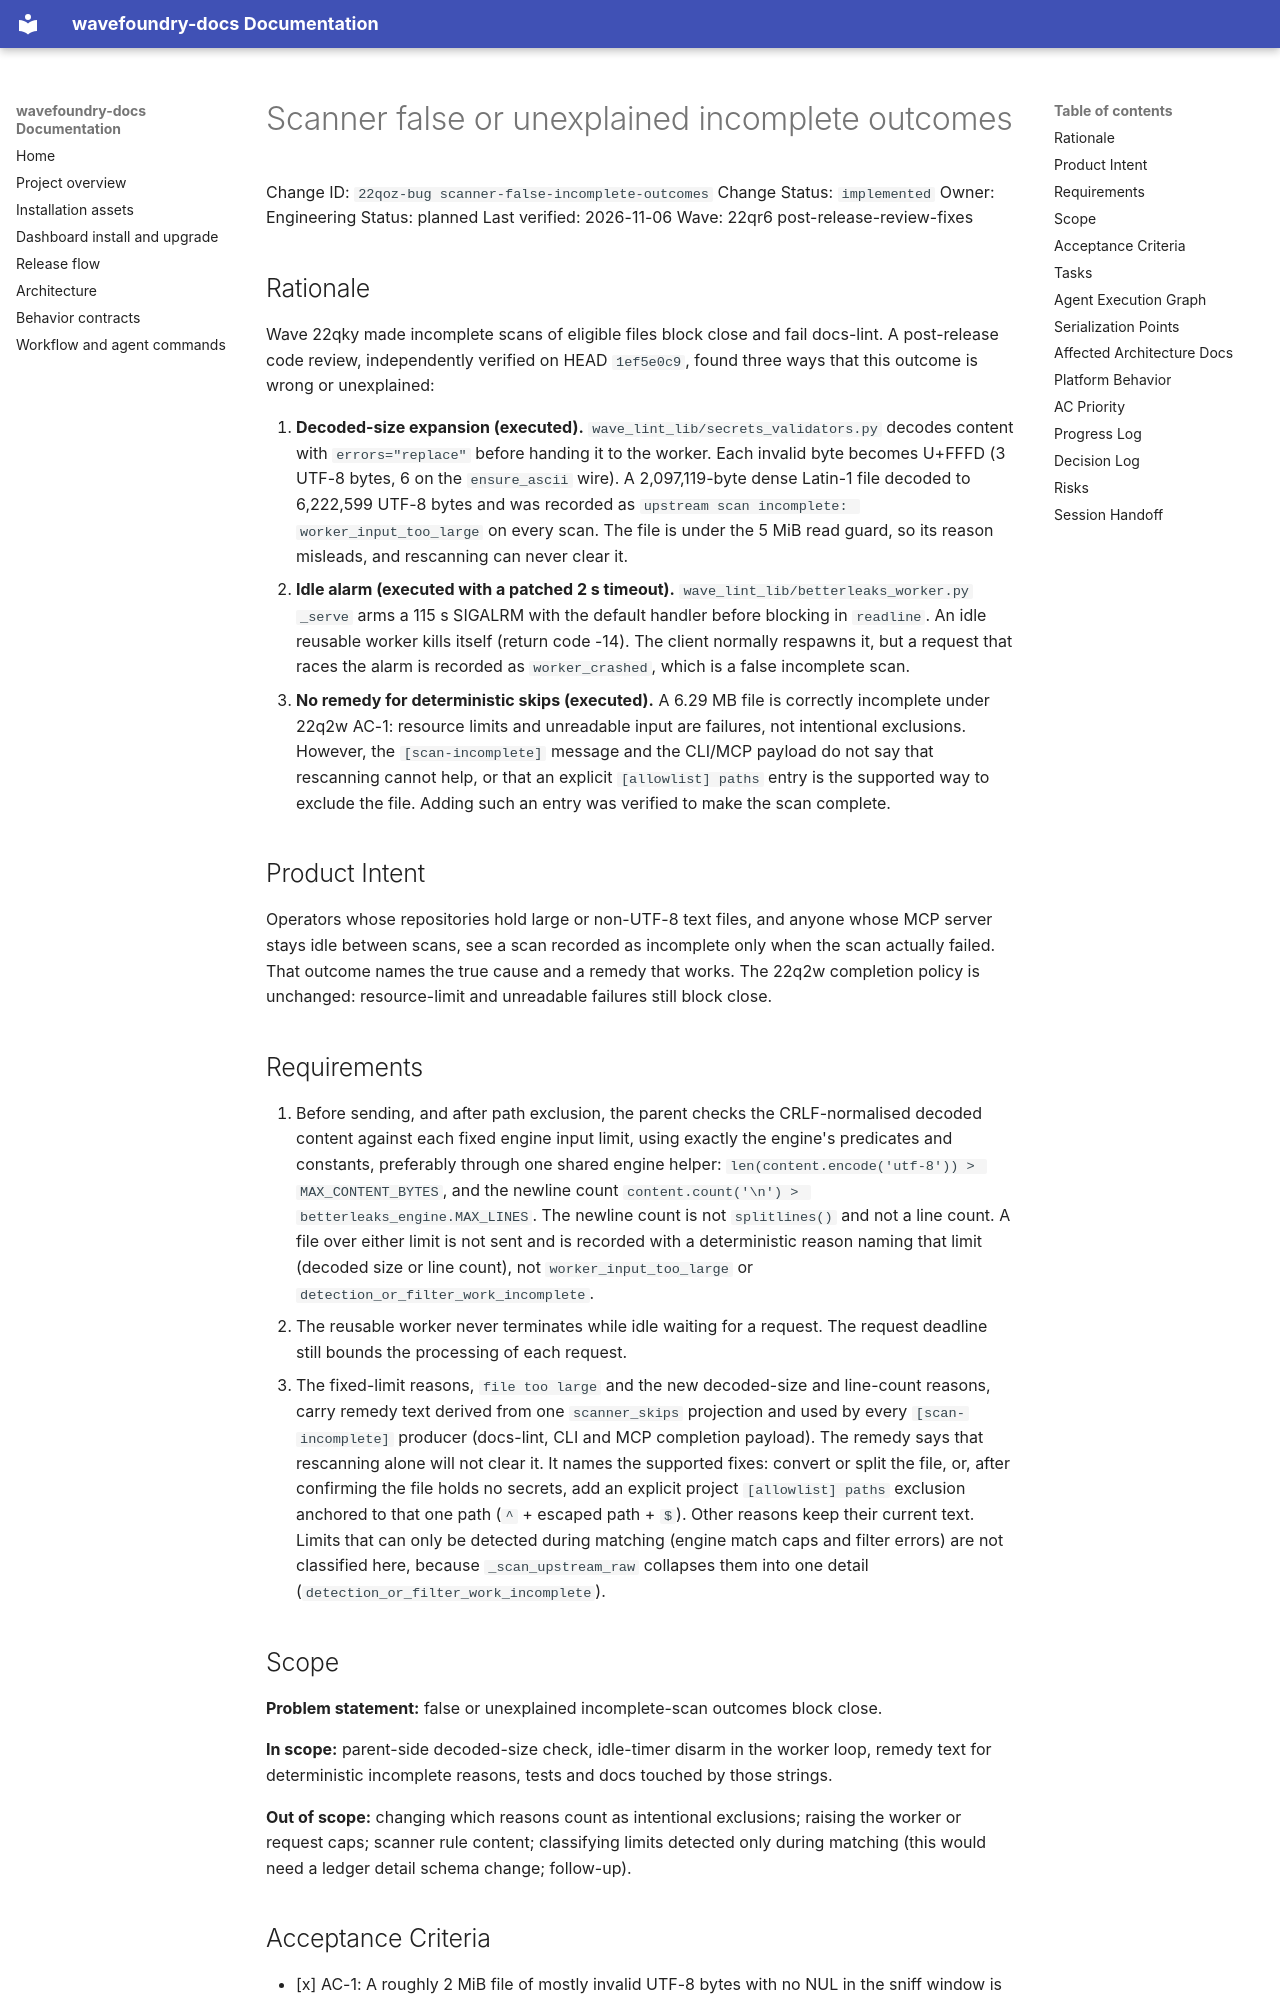

repository: coryhacking/wavefoundry · page: waves/22qr6 post-release-review-fixes/22qoz-bug scanner-false-incomplete-outcomes/index.html · generator: mkdocs

# Scanner false or unexplained incomplete outcomes

Change ID: `22qoz-bug scanner-false-incomplete-outcomes`
Change Status: `implemented`
Owner: Engineering
Status: planned
Last verified: 2026-11-06
Wave: 22qr6 post-release-review-fixes

## Rationale

Wave 22qky made incomplete scans of eligible files block close and fail docs-lint. A post-release code review, independently verified on HEAD `1ef5e0c9`, found three ways that this outcome is wrong or unexplained:

1. **Decoded-size expansion (executed).** `wave_lint_lib/secrets_validators.py` decodes content with `errors="replace"` before handing it to the worker. Each invalid byte becomes U+FFFD (3 UTF-8 bytes, 6 on the `ensure_ascii` wire). A 2,097,119-byte dense Latin-1 file decoded to 6,222,599 UTF-8 bytes and was recorded as `upstream scan incomplete: worker_input_too_large` on every scan. The file is under the 5 MiB read guard, so its reason misleads, and rescanning can never clear it.
2. **Idle alarm (executed with a patched 2 s timeout).** `wave_lint_lib/betterleaks_worker.py` `_serve` arms a 115 s SIGALRM with the default handler before blocking in `readline`. An idle reusable worker kills itself (return code -14). The client normally respawns it, but a request that races the alarm is recorded as `worker_crashed`, which is a false incomplete scan.
3. **No remedy for deterministic skips (executed).** A 6.29 MB file is correctly incomplete under 22q2w AC-1: resource limits and unreadable input are failures, not intentional exclusions. However, the `[scan-incomplete]` message and the CLI/MCP payload do not say that rescanning cannot help, or that an explicit `[allowlist] paths` entry is the supported way to exclude the file. Adding such an entry was verified to make the scan complete.

## Product Intent

Operators whose repositories hold large or non-UTF-8 text files, and anyone whose MCP server stays idle between scans, see a scan recorded as incomplete only when the scan actually failed. That outcome names the true cause and a remedy that works. The 22q2w completion policy is unchanged: resource-limit and unreadable failures still block close.

## Requirements

1. Before sending, and after path exclusion, the parent checks the CRLF-normalised decoded content against each fixed engine input limit, using exactly the engine's predicates and constants, preferably through one shared engine helper: `len(content.encode('utf-8')) > MAX_CONTENT_BYTES`, and the newline count `content.count('\n') > betterleaks_engine.MAX_LINES`. The newline count is not `splitlines()` and not a line count. A file over either limit is not sent and is recorded with a deterministic reason naming that limit (decoded size or line count), not `worker_input_too_large` or `detection_or_filter_work_incomplete`.
2. The reusable worker never terminates while idle waiting for a request. The request deadline still bounds the processing of each request.
3. The fixed-limit reasons, `file too large` and the new decoded-size and line-count reasons, carry remedy text derived from one `scanner_skips` projection and used by every `[scan-incomplete]` producer (docs-lint, CLI and MCP completion payload). The remedy says that rescanning alone will not clear it. It names the supported fixes: convert or split the file, or, after confirming the file holds no secrets, add an explicit project `[allowlist] paths` exclusion anchored to that one path (`^` + escaped path + `$`). Other reasons keep their current text. Limits that can only be detected during matching (engine match caps and filter errors) are not classified here, because `_scan_upstream_raw` collapses them into one detail (`detection_or_filter_work_incomplete`).

## Scope

**Problem statement:** false or unexplained incomplete-scan outcomes block close.

**In scope:** parent-side decoded-size check, idle-timer disarm in the worker loop, remedy text for deterministic incomplete reasons, tests and docs touched by those strings.

**Out of scope:** changing which reasons count as intentional exclusions; raising the worker or request caps; scanner rule content; classifying limits detected only during matching (this would need a ledger detail schema change; follow-up).
